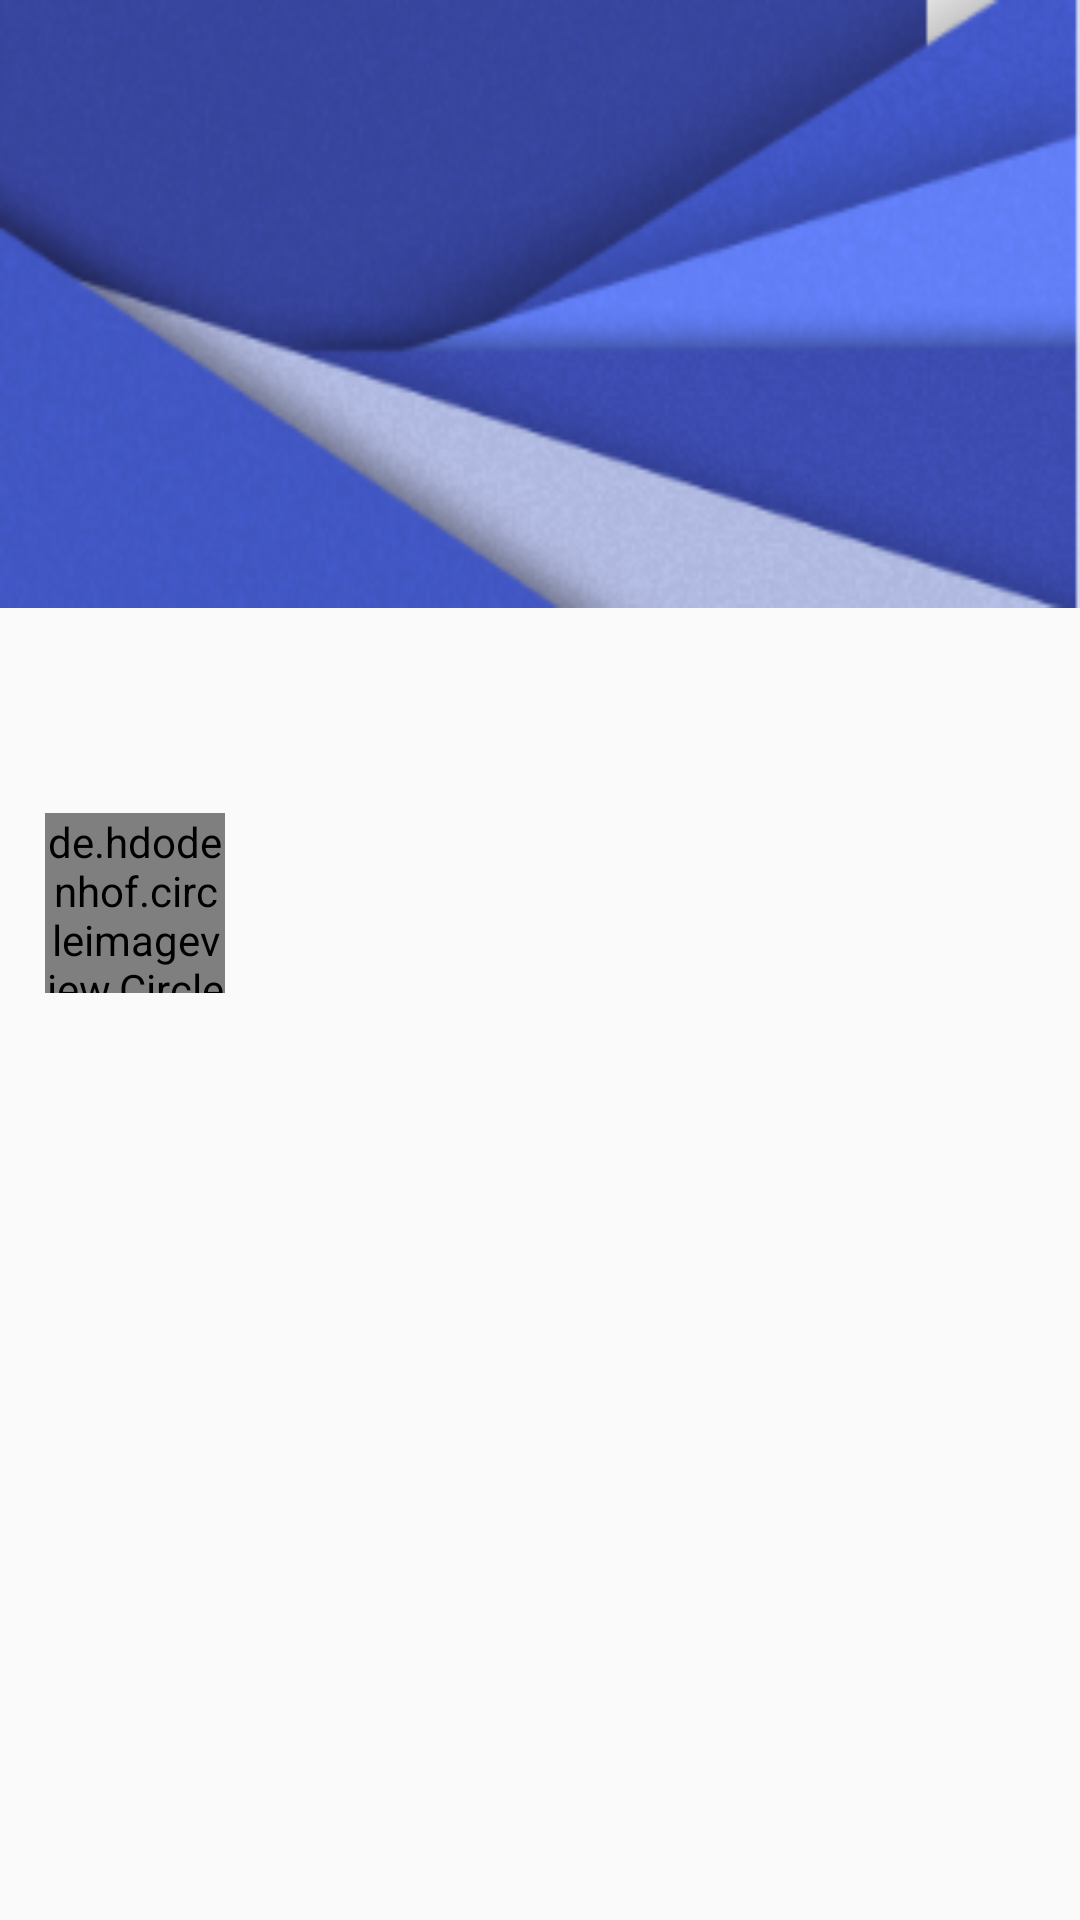

Here is an Android app screen rendered from its layout file. Give the layout XML and the strings, colors and styles it references.
<!-- AndroidManifest.xml: application theme AppTheme -->
<!-- res/layout/header_nav.xml -->
<?xml version="1.0" encoding="utf-8"?>
<layout xmlns:android="http://schemas.android.com/apk/res/android"
    xmlns:app="http://schemas.android.com/apk/res-auto"
    xmlns:tools="http://schemas.android.com/tools">

    <data>

        <variable
            name="user"
            type="com.example.datn1.model.User" />
    </data>

    <androidx.constraintlayout.widget.ConstraintLayout
        android:layout_width="match_parent"
        android:layout_height="wrap_content">

        <ImageView
            android:id="@+id/imageView5"
            android:layout_width="0dp"
            android:layout_height="0dp"
            android:scaleType="fitXY"
            app:layout_constraintDimensionRatio="16:9"
            app:layout_constraintEnd_toEndOf="parent"
            app:layout_constraintStart_toStartOf="parent"
            app:layout_constraintTop_toTopOf="parent"
            app:srcCompat="@drawable/header" />

        <de.hdodenhof.circleimageview.CircleImageView
            android:id="@+id/circleImageView"
            loadImage="@{user.avatar}"
            android:layout_width="60dp"
            android:layout_height="60dp"
            app:layout_constraintBottom_toTopOf="@+id/textView18"
            app:layout_constraintEnd_toEndOf="parent"
            app:layout_constraintHorizontal_bias="0.05"
            app:layout_constraintStart_toStartOf="parent"
            app:layout_constraintTop_toTopOf="@+id/imageView5"
            app:layout_constraintVertical_chainStyle="packed" />

        <TextView
            android:id="@+id/textView18"
            android:layout_width="wrap_content"
            android:layout_height="wrap_content"
            android:text="@{user.name}"
            android:textColor="#FFFFFF"
            app:layout_constraintBottom_toTopOf="@+id/textView19"
            app:layout_constraintStart_toStartOf="@+id/circleImageView"
            app:layout_constraintTop_toBottomOf="@+id/circleImageView" />

        <TextView
            android:id="@+id/textView19"
            android:layout_width="wrap_content"
            android:layout_height="wrap_content"
            android:text="@{user.gmail}"
            android:textColor="#FFFFFF"
            app:layout_constraintBottom_toBottomOf="parent"
            app:layout_constraintStart_toStartOf="@+id/textView18"
            app:layout_constraintTop_toBottomOf="@+id/textView18" />

    </androidx.constraintlayout.widget.ConstraintLayout>
</layout>
<!-- resources referenced by this layout -->
<resources>
  <!-- drawable header: png bitmap (drawable, 61400 bytes) -->
  <style name="AppTheme" parent="Theme.AppCompat.Light.NoActionBar">
          
          <item name="colorPrimary">@color/colorPrimary</item>
          <item name="colorPrimaryDark">@color/colorPrimaryDark</item>
          <item name="colorAccent">@color/colorAccent</item>
  
      </style>
  <color name="colorPrimary">#6200EE</color>
  <color name="colorPrimaryDark">#259CF8</color>
  <color name="colorAccent">#03DAC5</color>
</resources>
